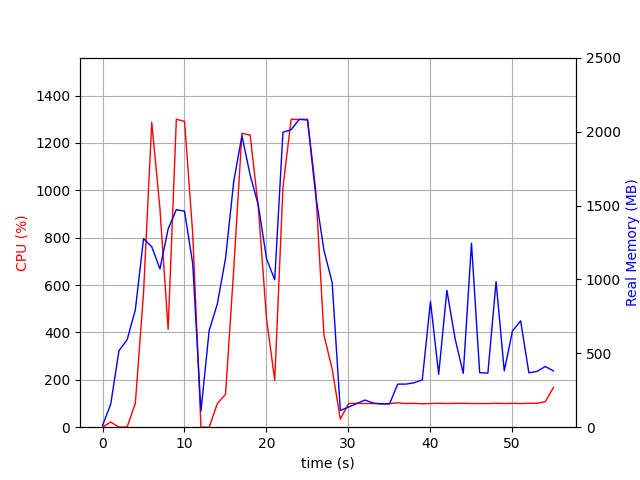

The file beside this chart, header and first rows:
elapsed_time, nproc, cpu, mem_real, mem_virtual
4.57763671875e-05, 2, 0.0, 11.93, 37.4
1.001, 7, 22.0, 156.1, 517.4
2.003, 3, 0.0, 517.3, 1355
3.005, 3, 1.0, 592.4, 1504
4.006, 3, 100.8, 794.6, 1764
5.008, 3, 566.9, 1276, 2319
6.01, 3, 1287, 1222, 2196
7.012, 3, 922.4, 1072, 2334
8.014, 3, 413.1, 1342, 2438
9.016, 3, 1300, 1473, 2544
10.02, 3, 1291, 1462, 2593
11.02, 3, 815.4, 1105, 2639
12.02, 2, 0.0, 108.1, 320.4
13.02, 3, 0.0, 653.7, 1727
14.03, 3, 99.8, 835, 1975
15.03, 3, 138.8, 1143, 2336
16.03, 3, 668.7, 1664, 2998
17.03, 3, 1241, 1973, 3387
18.03, 3, 1233, 1707, 2938
19.03, 3, 927.5, 1502, 3074
20.04, 3, 457.2, 1140, 3200
21.04, 3, 197.7, 997.8, 3244
22.04, 3, 1013, 1996, 3455
23.04, 3, 1300, 2014, 3471
24.04, 3, 1299, 2085, 3543
25.04, 3, 1300, 2079, 3559
26.05, 3, 999.5, 1568, 3675
27.05, 3, 389.5, 1198, 3727
28.05, 3, 245.7, 980.5, 3727
29.05, 2, 33.9, 113.6, 8393649
30.05, 2, 99.9, 136.1, 8393681
31.05, 2, 100.9, 159.8, 8393703
32.05, 2, 99.9, 183.8, 8393733
33.06, 2, 99.9, 163.6, 8393753
34.06, 2, 98.8, 157.5, 8394265
35.06, 2, 99.8, 157.5, 8394265
36.06, 2, 102.9, 291.6, 8445578
37.06, 2, 99.9, 291.6, 8445578
38.06, 2, 100.9, 300.6, 8445075
39.06, 2, 98.8, 320.4, 8448487
40.06, 2, 99.9, 851.6, 8448507
41.07, 2, 100.9, 357.8, 8448524
42.07, 2, 99.9, 926.3, 8448524
43.07, 2, 100.8, 600, 8448524
44.07, 2, 100.8, 364.4, 8448524
45.07, 2, 99.9, 1245, 8448524
46.07, 2, 99.8, 369.5, 8448524
47.08, 2, 99.8, 365.5, 8448524
48.08, 2, 100.9, 985.5, 8448524
49.08, 2, 99.9, 381.1, 8448524
50.08, 2, 100.8, 651.5, 8448524
51.08, 2, 99.8, 719.8, 8448524
52.08, 2, 100.9, 368.4, 8448524
53.08, 2, 100.9, 377.6, 8448524
54.09, 2, 107.8, 411, 8448830
55.09, 2, 167.8, 381.3, 8447806
